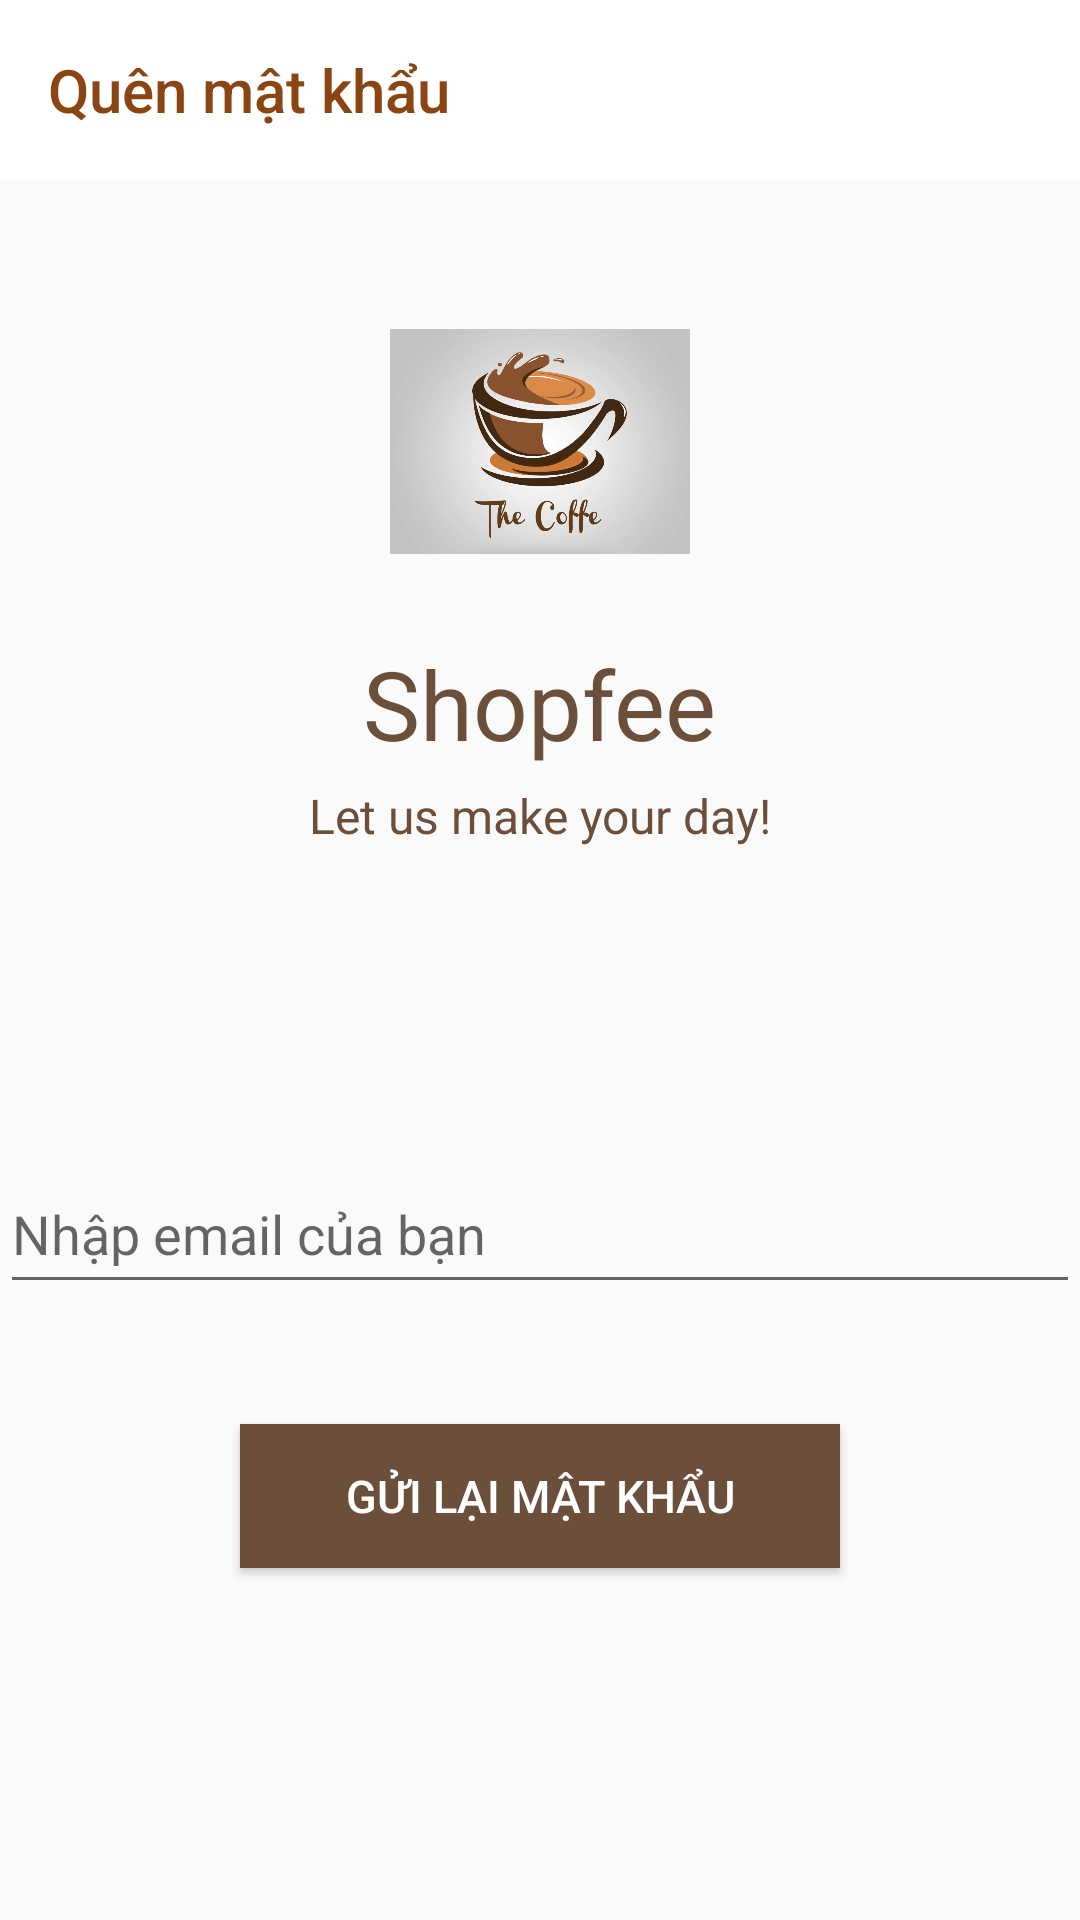

Write the Android layout XML for this screen, with the resource values it uses.
<!-- AndroidManifest.xml: application theme Theme.CafeManagerApp -->
<!-- res/layout/activity_forgotpassword.xml -->
<?xml version="1.0" encoding="utf-8"?>
<LinearLayout xmlns:android="http://schemas.android.com/apk/res/android"

    xmlns:tools="http://schemas.android.com/tools"
    android:layout_width="match_parent"
    android:layout_height="match_parent"
    xmlns:app="http://schemas.android.com/apk/res-auto"
    android:orientation="vertical"
    tools:context=".Activity.handlelogin.ForgotpasswordActivity">
    <androidx.appcompat.widget.Toolbar
        android:layout_width="match_parent"
        android:layout_height="60dp"
        android:id="@+id/toolbarquenmatkhau"
        app:title="Quên mật khẩu"
        app:titleTextColor="#8B4513"
        android:background="@color/white"
        />


    <ImageView
        android:paddingTop="10dp"
        android:id="@+id/logoforgotpass"
        android:layout_width="100dp"
        android:layout_height="100dp"
        android:src="@drawable/img"
        android:layout_gravity="center"
        android:layout_marginTop="32dp"
        android:layout_marginBottom="16dp"/>

    <TextView
        android:layout_marginTop="5dp"
        android:id="@+id/titleforgotpass"
        android:layout_width="wrap_content"
        android:layout_height="wrap_content"
        android:text="Shopfee"
        android:textSize="32sp"
        android:textColor="#6B4F3B"
        android:layout_gravity="center"/>

    <TextView
        android:id="@+id/taglineforgotpass"
        android:layout_marginTop="5dp"
        android:layout_width="wrap_content"
        android:layout_height="wrap_content"
        android:text="Let us make your day!"
        android:textSize="16sp"
        android:textColor="#6B4F3B"
        android:layout_gravity="center"
        android:layout_marginBottom="32dp"/>
    <EditText
        android:layout_width="match_parent"
        android:layout_height="50dp"
        android:hint="Nhập email của bạn"
        android:id="@+id/emailforgotpass"
        android:layout_marginTop="70dp"

        />


    <Button
        android:layout_marginTop="40dp"
        android:layout_width="200dp"
        android:layout_height="wrap_content"
        android:layout_gravity="center"
        android:text="Gửi lại mật khẩu"

        android:textSize="15dp"
        android:background="#6B4F3B"
        android:textColor="@color/white"
        android:id="@+id/buttonforgotpass"
        />



</LinearLayout>
<!-- resources referenced by this layout -->
<resources>
  <color name="white">#FFFFFFFF</color>
  <!-- drawable img: png bitmap (drawable, 318047 bytes) -->
  <style name="Theme.CafeManagerApp" parent="Base.Theme.CafeManagerApp" />
  <style name="Base.Theme.CafeManagerApp" parent="Theme.AppCompat.DayNight.NoActionBar">
          
          
      </style>
</resources>
